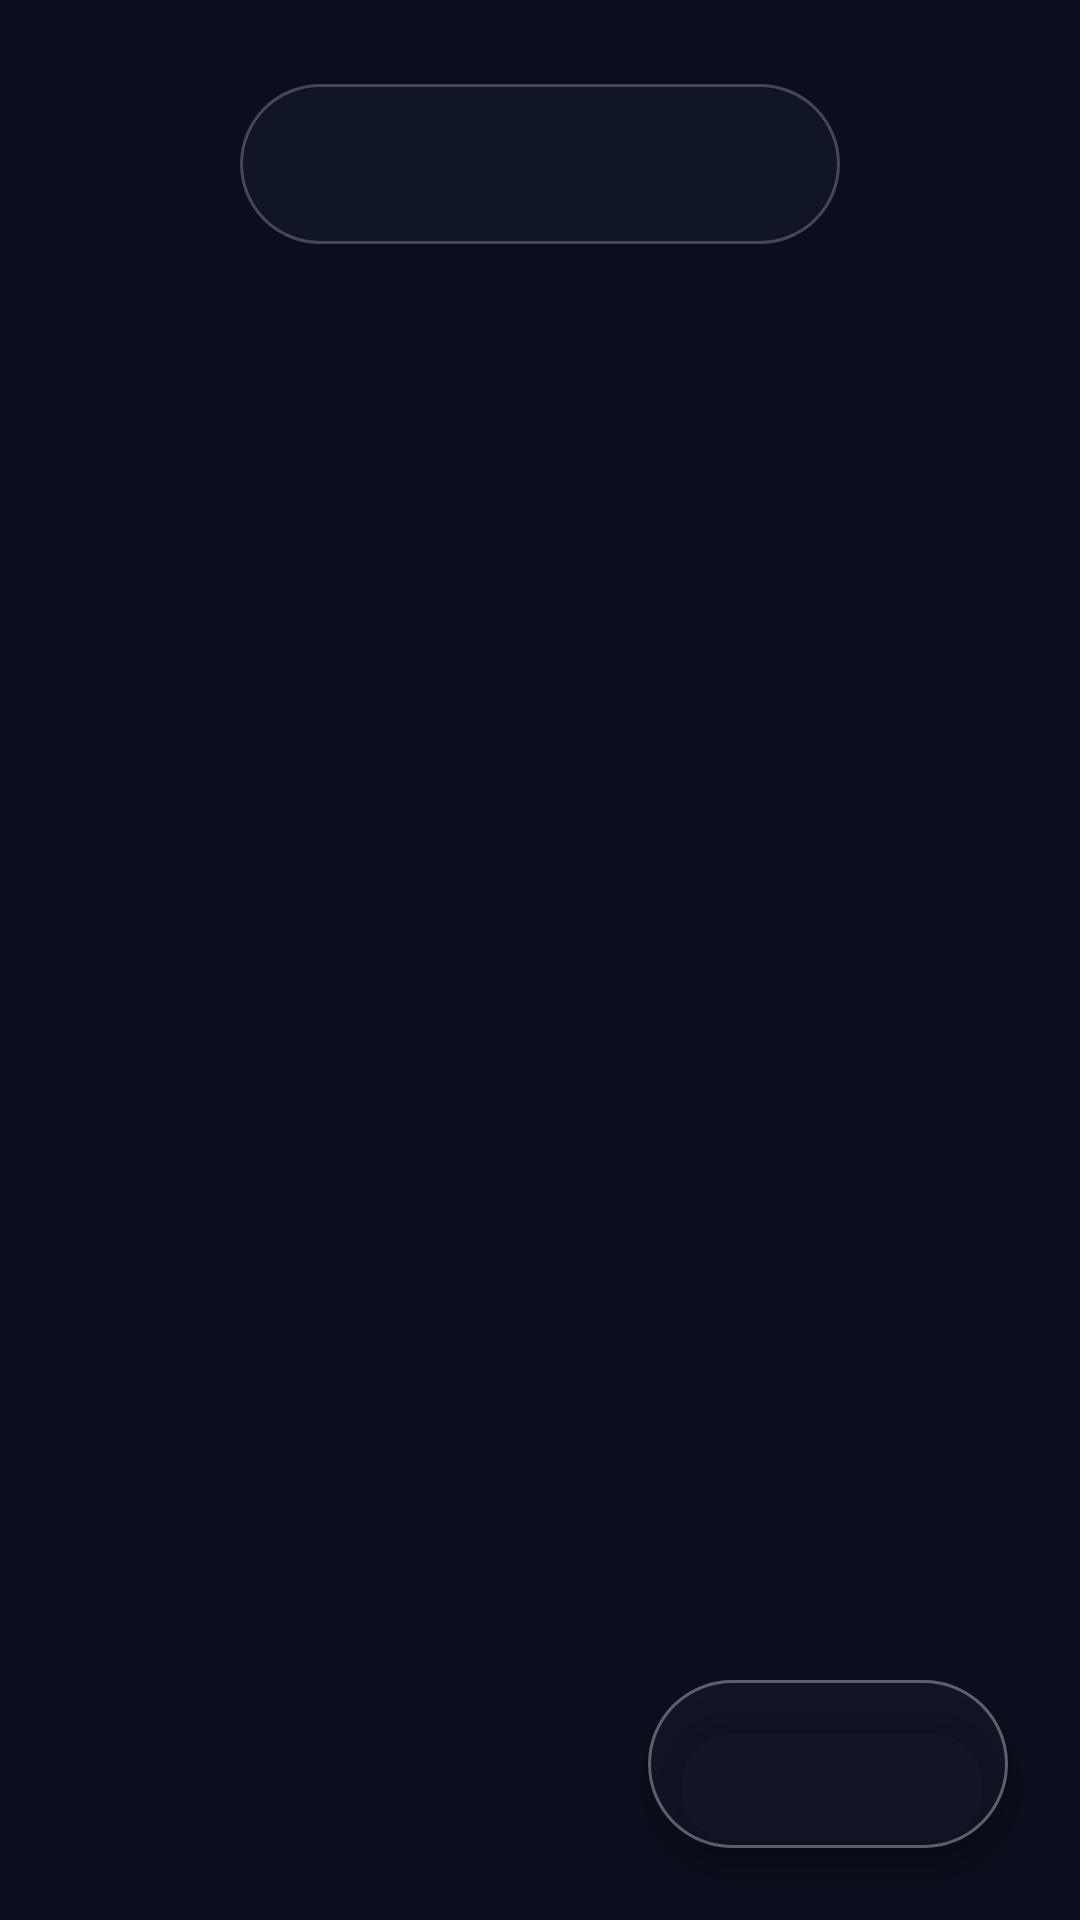

Layout XML and referenced resources for this Android screen:
<!-- AndroidManifest.xml: application theme AppTheme -->
<!-- res/layout/activity_app_view.xml -->
<RelativeLayout xmlns:android="http://schemas.android.com/apk/res/android"
    xmlns:tools="http://schemas.android.com/tools"
    xmlns:app="http://schemas.android.com/apk/res-auto"
    android:background="@drawable/bg_oneui_ambient_surface"
    android:layout_width="match_parent"
    android:layout_height="match_parent"
    tools:context=".AppView">

    <FrameLayout
        android:id="@+id/appFragmentContainer"
        android:layout_width="fill_parent"
        android:layout_height="match_parent"
        android:layout_alignParentTop="true"
        android:layout_alignParentStart="true"
        android:layout_alignParentLeft="true"
        android:layout_alignParentEnd="true"
        android:layout_alignParentRight="true"
        android:layout_alignParentBottom="true"
        android:gravity="center" >
    </FrameLayout>

    <TextView
        android:id="@+id/appListText"
        android:layout_width="wrap_content"
        android:layout_height="wrap_content"
        android:minWidth="200dp"
        android:layout_alignParentTop="true"
        android:layout_centerHorizontal="true"
        android:layout_marginTop="@dimen/oneui_reachability_top_margin"
        android:layout_marginBottom="@dimen/oneui_header_bottom_margin"
        android:layout_marginLeft="@dimen/activity_horizontal_margin"
        android:layout_marginRight="@dimen/activity_horizontal_margin"
        android:background="@drawable/bg_oneui_floating_pill"
        android:elevation="8dp"
        android:gravity="center"
        android:paddingTop="12dp"
        android:paddingBottom="12dp"
        android:paddingLeft="28dp"
        android:paddingRight="28dp"
        android:preferKeepClear="true"
        android:textColor="#FFFFFF"
        android:textStyle="bold"
        android:textSize="22sp" />

    <com.google.android.material.floatingactionbutton.ExtendedFloatingActionButton
        android:id="@+id/profilesButton"
        android:layout_width="wrap_content"
        android:layout_height="wrap_content"
        android:layout_alignParentBottom="true"
        android:layout_alignParentEnd="true"
        android:layout_alignParentRight="true"
        android:layout_marginBottom="24dp"
        android:layout_marginEnd="24dp"
        android:layout_marginRight="24dp"
        android:contentDescription="@string/profile_manager_choose_profile"
        app:backgroundTint="#38253044"
        app:strokeColor="#52FFFFFF"
        app:strokeWidth="1dp"
        app:iconTint="#FFFFFF"
        app:elevation="0dp"
        app:hoveredFocusedTranslationZ="0dp"
        app:pressedTranslationZ="0dp"
        app:shapeAppearanceOverlay="@style/ShapeAppearance.OneUI.Squircle"
        app:icon="@drawable/ic_profiles" />

</RelativeLayout>
<!-- resources referenced by this layout -->
<resources>
  <dimen name="activity_horizontal_margin">20dp</dimen>
  <dimen name="oneui_header_bottom_margin">12dp</dimen>
  <dimen name="oneui_reachability_top_margin">28dp</dimen>
  <!-- drawable bg_oneui_ambient_surface (drawable) -->
  <?xml version="1.0" encoding="utf-8"?>
  <shape xmlns:android="http://schemas.android.com/apk/res/android"
      android:shape="rectangle">
      
      <solid android:color="#0B0E1C" />
  </shape>
  <!-- drawable bg_oneui_floating_pill (drawable) -->
  <?xml version="1.0" encoding="utf-8"?>
  <shape xmlns:android="http://schemas.android.com/apk/res/android"
      android:shape="rectangle">
      <solid android:color="#B8121826" />
      <stroke
          android:width="1dp"
          android:color="#3BFFFFFF" />
      <corners android:radius="@dimen/oneui_squircle_radius" />
  </shape>
  <string name="profile_manager_choose_profile">Choose Profile</string>
  <style name="ShapeAppearance.OneUI.Squircle" parent="ShapeAppearance.MaterialComponents.MediumComponent">
          <item name="cornerFamily">rounded</item>
          <item name="cornerSize">@dimen/oneui_squircle_radius</item>
      </style>
  <dimen name="oneui_squircle_radius">28dp</dimen>
  <style name="AppBaseTheme" parent="Theme.MaterialComponents.NoActionBar">
          
      </style>
  <style name="NoSlideWindowAnimation" parent="@android:style/Animation.Activity">
          <item name="android:activityOpenEnterAnimation">@null</item>
          <item name="android:activityOpenExitAnimation">@null</item>
          <item name="android:activityCloseEnterAnimation">@null</item>
          <item name="android:activityCloseExitAnimation">@null</item>
      </style>
  <style name="OneUI.DialogTheme" parent="Theme.MaterialComponents.Dialog.Alert">
          <item name="android:windowIsTranslucent">true</item>
          <item name="android:windowIsFloating">true</item>
          <item name="android:windowBackground">@drawable/bg_oneui_dialog_squircle</item>
          <item name="android:backgroundDimEnabled">true</item>
          <item name="android:backgroundDimAmount">0.30</item>
          <item name="colorSurface">@android:color/transparent</item>
          <item name="android:colorBackground">@android:color/transparent</item>
          <item name="android:colorBackgroundFloating">@android:color/transparent</item>
          <item name="android:textColorPrimary">#FFFFFF</item>
          <item name="android:textColorSecondary">#B3FFFFFF</item>
          <item name="dialogCornerRadius">@dimen/oneui_squircle_radius_large</item>
          <item name="shapeAppearanceMediumComponent">@style/ShapeAppearance.OneUI.Squircle.Large</item>
          <item name="shapeAppearanceLargeComponent">@style/ShapeAppearance.OneUI.Squircle.Large</item>
      </style>
  <style name="OneUI.PopupMenu" parent="Widget.AppCompat.PopupMenu">
          <item name="android:popupBackground">@drawable/bg_oneui_dialog_squircle</item>
      </style>
  <style name="OneUI.ListPopupWindow" parent="Widget.AppCompat.ListPopupWindow">
          <item name="android:popupBackground">@drawable/bg_oneui_dialog_squircle</item>
      </style>
  <style name="ShapeAppearance.OneUI.Squircle.Large" parent="ShapeAppearance.MaterialComponents.LargeComponent">
          <item name="cornerFamily">rounded</item>
          <item name="cornerSize">@dimen/oneui_squircle_radius_large</item>
      </style>
  <!-- drawable bg_oneui_dialog_squircle (drawable) -->
  <?xml version="1.0" encoding="utf-8"?>
  <shape xmlns:android="http://schemas.android.com/apk/res/android"
      android:shape="rectangle">
      <solid android:color="@color/oneui_dialog_surface" />
      <corners android:radius="@dimen/oneui_squircle_radius_large" />
      <stroke
          android:width="1dp"
          android:color="@color/oneui_glass_stroke" />
  </shape>
  <dimen name="oneui_squircle_radius_large">32dp</dimen>
  <color name="oneui_dialog_surface">#66141820</color>
  <color name="oneui_glass_stroke">#33FFFFFF</color>
</resources>
